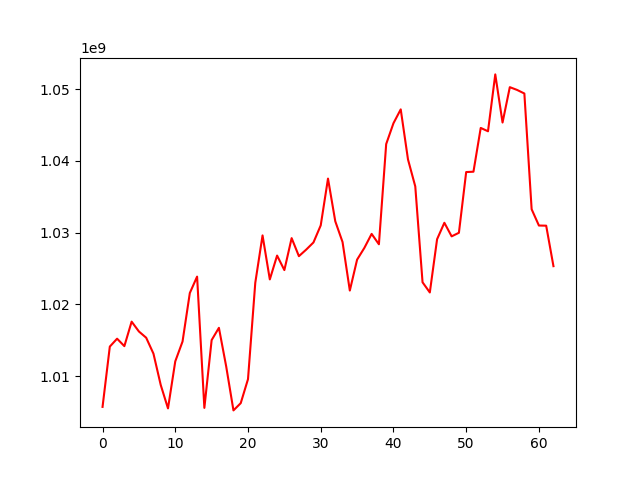

The file beside this chart, header and first rows:
, 0
0, 1005695994
1, 1014104542
2, 1015206550
3, 1014167302
4, 1017584202
5, 1016212246
6, 1015340752
7, 1013121734
8, 1008751523
9, 1005485587
10, 1012048437
11, 1014813183
12, 1021572788
13, 1023862978
14, 1005557348
15, 1015011402
16, 1016720605
17, 1011343940
18, 1005207162
19, 1006217908
20, 1009561992
21, 1022995303
22, 1029606410
23, 1023472136
24, 1026796294
25, 1024773089
26, 1029227130
27, 1026713061
28, 1027625127
29, 1028625017
30, 1031006751
31, 1037528615
32, 1031579590
33, 1028682306
34, 1021917108
35, 1026227936
36, 1027866843
37, 1029819581
38, 1028371000
39, 1042343533
40, 1045245961
41, 1047182685
42, 1040195879
43, 1036440405
44, 1023071028
45, 1021652106
46, 1029076819
47, 1031369911
48, 1029476291
49, 1029974454
50, 1038441853
51, 1038489408
52, 1044594775
53, 1044127981
54, 1052058998
55, 1045345475
56, 1050279533
57, 1049892974
58, 1049395518
59, 1033255946
... 3 more rows
